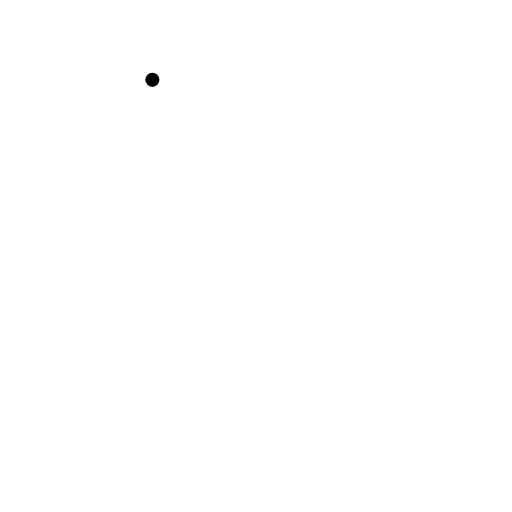
t = 0.00 s
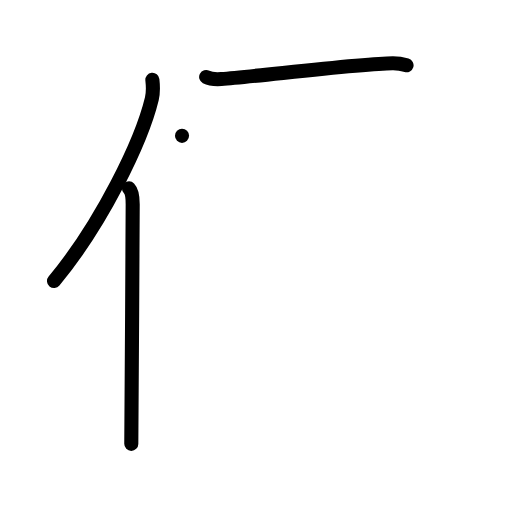
t = 3.00 s
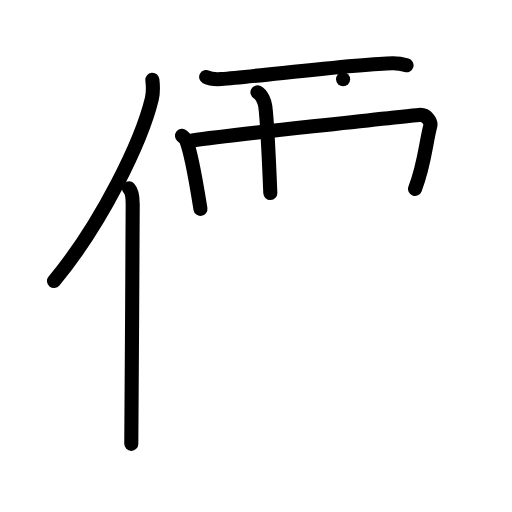
t = 6.00 s
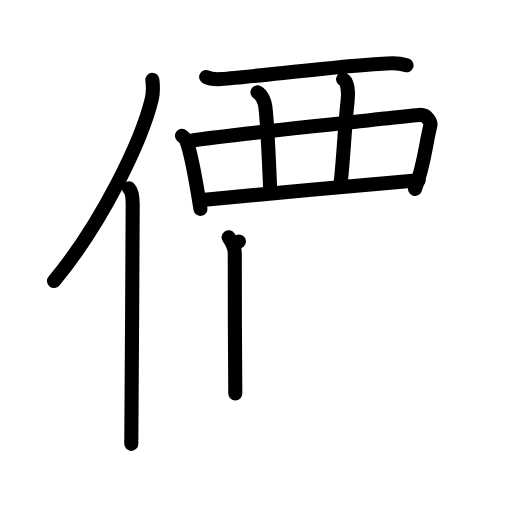
t = 9.00 s
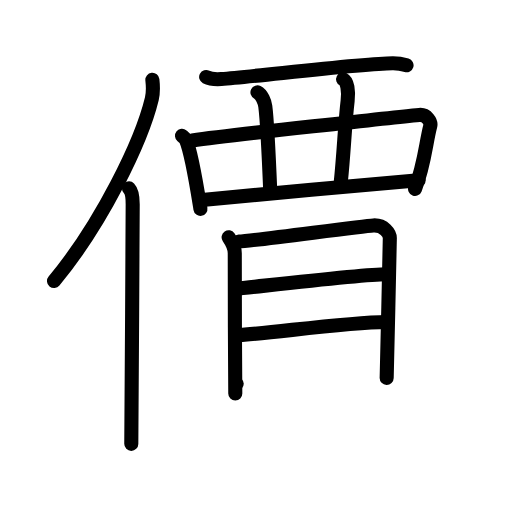
t = 12.00 s
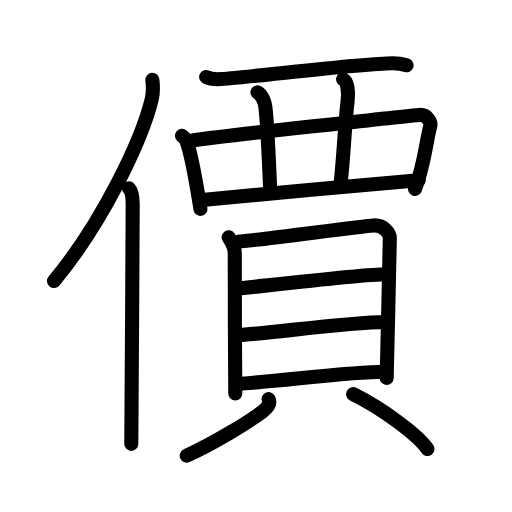
t = 15.00 s

The animated SVG that drew these frames (rendered in a browser with its animation timeline set to each time). Animation: 42 SMIL elements (animate=42); one cycle of 15.00 s.

<?xml version="1.0" encoding="UTF-8"?>
<!--
AniKanjiVG is licensed by CC-BY-SA Paul C. Sommerhoff (https://bitbucket.org/sommerhoff/anikanjivg).
AniKanjiVG uses KanjiVG which is licensed by CC-BY-SA Ulrich Apel (http://kanjivg.tagaini.net).
See also http://creativecommons.org/licenses/by-sa/3.0/
-->
<svg xmlns:kvg='http://kanjivg.tagaini.net' xmlns='http://www.w3.org/2000/svg' width='109' height='109' viewBox='0 0 109 109' style='fill:none;stroke:#000000;stroke-width:3;stroke-linecap:round;stroke-linejoin:round;' id="kvg:kanji_050f9"><g id="kvg:050f9" kvg:element="價"><g id="kvg:050f9-g1" kvg:element="亻" kvg:variant="true" kvg:original="人" kvg:position="left" kvg:radical="general"><path id="kvg:050f9-s1" kvg:type="㇒" d="M32.44,17c0.13,1.16,0.23,2.62-0.12,4.05c-2.19,9.04-10.64,26.52-20.82,38.77"><animate attributeName="d" begin="0.0s" dur="0.5s" from="M32.44,17C32.44,17,32.44,17,32.44,17" to="M32.44,17c0.13,1.16,0.23,2.62-0.12,4.05" />
<animate attributeName="d" begin="0.5s" dur="0.5s" from="M32.44,17c0.13,1.16,0.23,2.62-0.12,4.05c0,0,0,0,0,0,0" to="M32.44,17c0.13,1.16,0.23,2.62-0.12,4.05c-2.19,9.04-10.64,26.52-20.82,38.77" />
</path>
<path id="kvg:050f9-s2" kvg:type="㇑" d="M27.46,40.11c0.62,0.64,0.79,2.05,0.79,3.37c0,13.58-0.3,41.88-0.3,51.01"><animate attributeName="d" begin="1.0s" dur="0.5s" from="M27.46,40.11C27.46,40.11,27.46,40.11,27.46,40.11" to="M27.46,40.11c0.62,0.64,0.79,2.05,0.79,3.37" />
<animate attributeName="d" begin="1.5s" dur="0.5s" from="M27.46,40.11c0.62,0.64,0.79,2.05,0.79,3.37c0,0,0,0,0,0,0" to="M27.46,40.11c0.62,0.64,0.79,2.05,0.79,3.37c0,13.58-0.3,41.88-0.3,51.01" />
<animate attributeName="d" begin="0s" dur="1.0s" from="M-100,-100" to="M-100,-100" />
</path>
</g>
<g id="kvg:050f9-g2" kvg:element="賈" kvg:position="right"><g id="kvg:050f9-g3" kvg:element="西" kvg:variant="true" kvg:original="襾" kvg:position="top"><path id="kvg:050f9-s3" kvg:type="㇐" d="M43.89,16.39c0.84,0.44,2.38,0.5,3.23,0.44c7.75-0.59,30.02-3.33,36.48-3.36c1.4-0.01,2.24,0.21,2.95,0.42"><animate attributeName="d" begin="2.0s" dur="0.3333333333333333s" from="M43.89,16.39C43.89,16.39,43.89,16.39,43.89,16.39" to="M43.89,16.39c0.84,0.44,2.38,0.5,3.23,0.44" />
<animate attributeName="d" begin="2.3333333333333335s" dur="0.3333333333333333s" from="M43.89,16.39c0.84,0.44,2.38,0.5,3.23,0.44c0,0,0,0,0,0,0" to="M43.89,16.39c0.84,0.44,2.38,0.5,3.23,0.44c7.75-0.59,30.02-3.33,36.48-3.36" />
<animate attributeName="d" begin="2.6666666666666665s" dur="0.3333333333333333s" from="M43.89,16.39c0.84,0.44,2.38,0.5,3.23,0.44c7.75-0.59,30.02-3.33,36.48-3.36c0,0,0,0,0,0,0" to="M43.89,16.39c0.84,0.44,2.38,0.5,3.23,0.44c7.75-0.59,30.02-3.33,36.48-3.36c1.4-0.01,2.24,0.21,2.95,0.42" />
<animate attributeName="d" begin="0s" dur="2.0s" from="M-100,-100" to="M-100,-100" />
</path>
<path id="kvg:050f9-s4" kvg:type="㇑" d="M38.75,28.92c0.35,0.29,0.71,0.53,0.86,0.9c1.21,2.88,2.23,9.47,3.06,14.64"><animate attributeName="d" begin="3.0s" dur="0.5s" from="M38.75,28.92C38.75,28.92,38.75,28.92,38.75,28.92" to="M38.75,28.92c0.35,0.29,0.71,0.53,0.86,0.9" />
<animate attributeName="d" begin="3.5s" dur="0.5s" from="M38.75,28.92c0.35,0.29,0.71,0.53,0.86,0.9c0,0,0,0,0,0,0" to="M38.75,28.92c0.35,0.29,0.71,0.53,0.86,0.9c1.21,2.88,2.23,9.47,3.06,14.64" />
<animate attributeName="d" begin="0s" dur="3.0s" from="M-100,-100" to="M-100,-100" />
</path>
<path id="kvg:050f9-s5" kvg:type="㇕a" d="M40.92,29.91c8.55-1.21,43.92-5.04,48.33-5.45c1.61-0.15,2.58,1.5,2.35,2.38c-0.96,3.63-1.19,8.13-3.24,13.36"><animate attributeName="d" begin="4.0s" dur="0.3333333333333333s" from="M40.92,29.91C40.92,29.91,40.92,29.91,40.92,29.91" to="M40.92,29.91c8.55-1.21,43.92-5.04,48.33-5.45" />
<animate attributeName="d" begin="4.333333333333333s" dur="0.3333333333333333s" from="M40.92,29.91c8.55-1.21,43.92-5.04,48.33-5.45c0,0,0,0,0,0,0" to="M40.92,29.91c8.55-1.21,43.92-5.04,48.33-5.45c1.61-0.15,2.58,1.5,2.35,2.38" />
<animate attributeName="d" begin="4.666666666666667s" dur="0.3333333333333333s" from="M40.92,29.91c8.55-1.21,43.92-5.04,48.33-5.45c1.61-0.15,2.58,1.5,2.35,2.38c0,0,0,0,0,0,0" to="M40.92,29.91c8.55-1.21,43.92-5.04,48.33-5.45c1.61-0.15,2.58,1.5,2.35,2.38c-0.96,3.63-1.19,8.13-3.24,13.36" />
<animate attributeName="d" begin="0s" dur="4.0s" from="M-100,-100" to="M-100,-100" />
</path>
<path id="kvg:050f9-s6" kvg:type="㇒" d="M54.81,19.66c0.93,0.46,1.55,2.04,1.67,2.97c0.36,2.74,0.77,11.12,1.07,18.45"><animate attributeName="d" begin="5.0s" dur="0.5s" from="M54.81,19.66C54.81,19.66,54.81,19.66,54.81,19.66" to="M54.81,19.66c0.93,0.46,1.55,2.04,1.67,2.97" />
<animate attributeName="d" begin="5.5s" dur="0.5s" from="M54.81,19.66c0.93,0.46,1.55,2.04,1.67,2.97c0,0,0,0,0,0,0" to="M54.81,19.66c0.93,0.46,1.55,2.04,1.67,2.97c0.36,2.74,0.77,11.12,1.07,18.45" />
<animate attributeName="d" begin="0s" dur="5.0s" from="M-100,-100" to="M-100,-100" />
</path>
<path id="kvg:050f9-s7" kvg:type="㇟a" d="M73.04,16.88c0.93,0.46,1.21,2.48,0.97,4.57c-0.64,5.48-0.75,10.56-1.49,17.62"><animate attributeName="d" begin="6.0s" dur="0.5s" from="M73.04,16.88C73.04,16.88,73.04,16.88,73.04,16.88" to="M73.04,16.88c0.93,0.46,1.21,2.48,0.97,4.57" />
<animate attributeName="d" begin="6.5s" dur="0.5s" from="M73.04,16.88c0.93,0.46,1.21,2.48,0.97,4.57c0,0,0,0,0,0,0" to="M73.04,16.88c0.93,0.46,1.21,2.48,0.97,4.57c-0.64,5.48-0.75,10.56-1.49,17.62" />
<animate attributeName="d" begin="0s" dur="6.0s" from="M-100,-100" to="M-100,-100" />
</path>
<path id="kvg:050f9-s8" kvg:type="㇐a" d="M43.02,42.56c5.18-0.46,39.53-3.72,46.1-4.18"><animate attributeName="d" begin="7.0s" dur="1.0s" from="M43.02,42.56C43.02,42.56,43.02,42.56,43.02,42.56" to="M43.02,42.56c5.18-0.46,39.53-3.72,46.1-4.18" />
<animate attributeName="d" begin="0s" dur="7.0s" from="M-100,-100" to="M-100,-100" />
</path>
</g>
<g id="kvg:050f9-g4" kvg:element="貝" kvg:position="bottom"><g id="kvg:050f9-g5" kvg:element="目" kvg:position="top"><path id="kvg:050f9-s9" kvg:type="㇑" d="M48.67,50.51c0.53,0.78,1.31,2.35,1.31,3.39c0,1.05,0.02,23.34,0.11,29.87"><animate attributeName="d" begin="8.0s" dur="0.5s" from="M48.67,50.51C48.67,50.51,48.67,50.51,48.67,50.51" to="M48.67,50.51c0.53,0.78,1.31,2.35,1.31,3.39" />
<animate attributeName="d" begin="8.5s" dur="0.5s" from="M48.67,50.51c0.53,0.78,1.31,2.35,1.31,3.39c0,0,0,0,0,0,0" to="M48.67,50.51c0.53,0.78,1.31,2.35,1.31,3.39c0,1.05,0.02,23.34,0.11,29.87" />
<animate attributeName="d" begin="0s" dur="8.0s" from="M-100,-100" to="M-100,-100" />
</path>
<path id="kvg:050f9-s10" kvg:type="㇕a" d="M50.86,51.42c3-0.13,25.9-3.27,28.63-3.43c2.28-0.13,3.5,1.72,3.5,2.7c0,2.39-0.67,28.98-0.67,29.77"><animate attributeName="d" begin="9.0s" dur="0.3333333333333333s" from="M50.86,51.42C50.86,51.42,50.86,51.42,50.86,51.42" to="M50.86,51.42c3-0.13,25.9-3.27,28.63-3.43" />
<animate attributeName="d" begin="9.333333333333334s" dur="0.3333333333333333s" from="M50.86,51.42c3-0.13,25.9-3.27,28.63-3.43c0,0,0,0,0,0,0" to="M50.86,51.42c3-0.13,25.9-3.27,28.63-3.43c2.28-0.13,3.5,1.72,3.5,2.7" />
<animate attributeName="d" begin="9.666666666666666s" dur="0.3333333333333333s" from="M50.86,51.42c3-0.13,25.9-3.27,28.63-3.43c2.28-0.13,3.5,1.72,3.5,2.7c0,0,0,0,0,0,0" to="M50.86,51.42c3-0.13,25.9-3.27,28.63-3.43c2.28-0.13,3.5,1.72,3.5,2.7c0,2.39-0.67,28.98-0.67,29.77" />
<animate attributeName="d" begin="0s" dur="9.0s" from="M-100,-100" to="M-100,-100" />
</path>
<path id="kvg:050f9-s11" kvg:type="㇐a" d="M50.04,61.5c7.21-0.75,27.4-3.12,32.21-3.12"><animate attributeName="d" begin="10.0s" dur="1.0s" from="M50.04,61.5C50.04,61.5,50.04,61.5,50.04,61.5" to="M50.04,61.5c7.21-0.75,27.4-3.12,32.21-3.12" />
<animate attributeName="d" begin="0s" dur="10.0s" from="M-100,-100" to="M-100,-100" />
</path>
<path id="kvg:050f9-s12" kvg:type="㇐a" d="M50.28,71.41c8.47-0.58,23.02-2.75,32-2.86"><animate attributeName="d" begin="11.0s" dur="1.0s" from="M50.28,71.41C50.28,71.41,50.28,71.41,50.28,71.41" to="M50.28,71.41c8.47-0.58,23.02-2.75,32-2.86" />
<animate attributeName="d" begin="0s" dur="11.0s" from="M-100,-100" to="M-100,-100" />
</path>
<path id="kvg:050f9-s13" kvg:type="㇐a" d="M50.39,81.72c8.48-0.43,23.66-2.57,31.39-2.57"><animate attributeName="d" begin="12.0s" dur="1.0s" from="M50.39,81.72C50.39,81.72,50.39,81.72,50.39,81.72" to="M50.39,81.72c8.48-0.43,23.66-2.57,31.39-2.57" />
<animate attributeName="d" begin="0s" dur="12.0s" from="M-100,-100" to="M-100,-100" />
</path>
</g>
<g id="kvg:050f9-g6" kvg:position="bottom"><path id="kvg:050f9-s14" kvg:type="㇒" d="M57.18,84.96c0.48,0.99-0.36,1.95-1.31,2.67c-2.86,2.17-10.39,6.8-16.12,9.37"><animate attributeName="d" begin="13.0s" dur="0.5s" from="M57.18,84.96C57.18,84.96,57.18,84.96,57.18,84.96" to="M57.18,84.96c0.48,0.99-0.36,1.95-1.31,2.67" />
<animate attributeName="d" begin="13.5s" dur="0.5s" from="M57.18,84.96c0.48,0.99-0.36,1.95-1.31,2.67c0,0,0,0,0,0,0" to="M57.18,84.96c0.48,0.99-0.36,1.95-1.31,2.67c-2.86,2.17-10.39,6.8-16.12,9.37" />
<animate attributeName="d" begin="0s" dur="13.0s" from="M-100,-100" to="M-100,-100" />
</path>
<path id="kvg:050f9-s15" kvg:type="㇔" d="M75.18,83.91C81.62,87.08,89.24,92.83,91,95.6"><animate attributeName="d" begin="14.0s" dur="1.0s" from="M75.18,83.91C75.18,83.91,75.18,83.91,75.18,83.91" to="M75.18,83.91C81.62,87.08,89.24,92.83,91,95.6" />
<animate attributeName="d" begin="0s" dur="14.0s" from="M-100,-100" to="M-100,-100" />
</path>
</g>
</g>
</g>
</g>
</svg>
